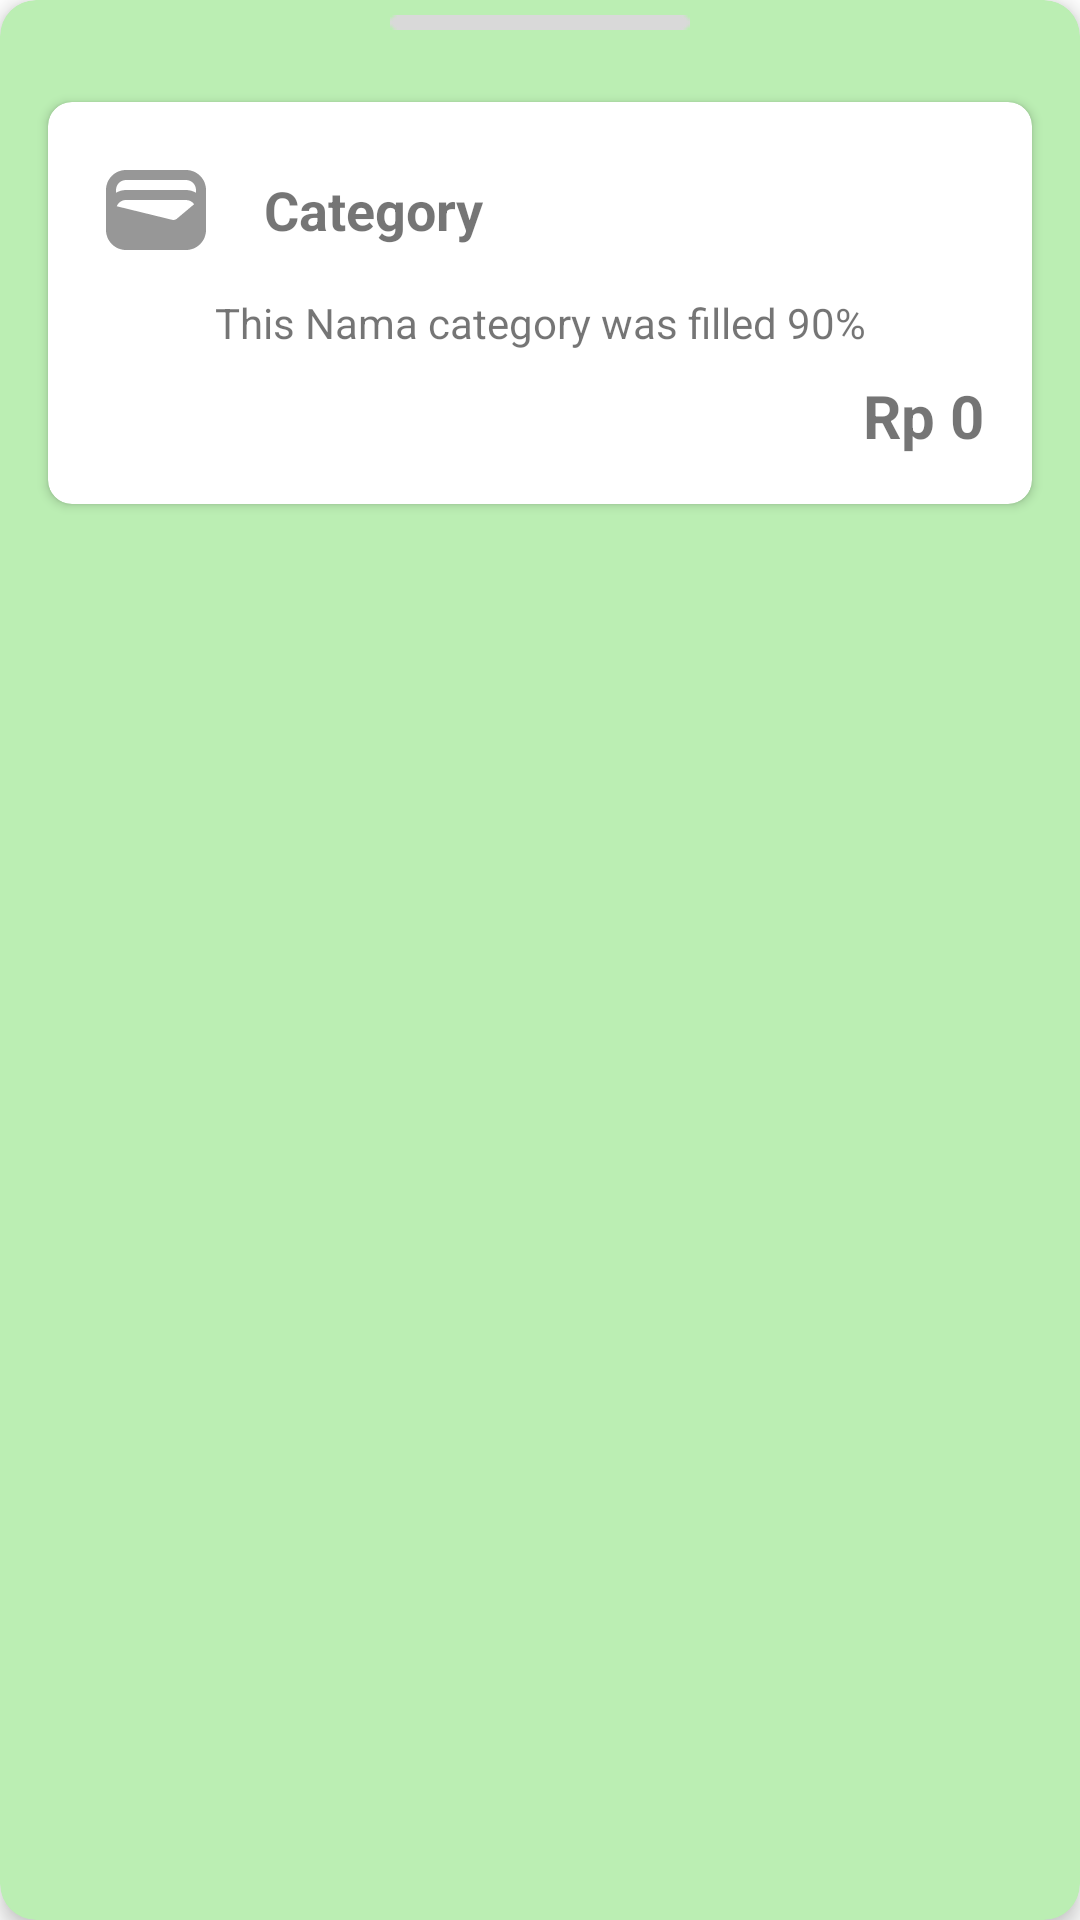

Write the Android layout XML for this screen, with the resource values it uses.
<!-- AndroidManifest.xml: application theme AppTheme -->
<!-- res/layout/modal_budget_detail.xml -->
<?xml version="1.0" encoding="utf-8"?>
<androidx.cardview.widget.CardView
    xmlns:android="http://schemas.android.com/apk/res/android"
    xmlns:app="http://schemas.android.com/apk/res-auto"
    android:layout_width="match_parent"
    android:layout_height="wrap_content"
    android:layout_margin="16dp"
    android:backgroundTint="#BBEEB3"
    app:cardCornerRadius="12dp"
    app:cardElevation="4dp">

    <LinearLayout
        android:layout_width="match_parent"
        android:layout_height="wrap_content"
        android:layout_marginBottom="50dp"
        android:orientation="vertical">

        
        <View
            android:id="@+id/handleView"
            android:layout_width="100dp"
            android:layout_height="5dp"
            android:layout_gravity="center_horizontal"
            android:layout_marginTop="5dp"
            android:layout_marginBottom="8dp"
            android:background="@drawable/handle_background" />

        
        <androidx.cardview.widget.CardView
            android:layout_width="match_parent"
            android:layout_height="wrap_content"
            android:layout_margin="16dp"
            app:cardCornerRadius="8dp"
            app:cardElevation="2dp">

            <LinearLayout
                android:layout_width="match_parent"
                android:layout_height="wrap_content"
                android:orientation="vertical"
                android:padding="16dp">

                <LinearLayout
                    android:layout_width="match_parent"
                    android:layout_height="wrap_content"
                    android:gravity="center_vertical"
                    android:orientation="horizontal">

                    <ImageView
                        android:id="@+id/icon"
                        android:layout_width="40dp"
                        android:layout_height="40dp"
                        android:src="@drawable/ic_baseline_wallet_24" />

                    <TextView
                        android:id="@+id/category"
                        android:layout_width="wrap_content"
                        android:layout_height="wrap_content"
                        android:layout_marginStart="16dp"
                        android:text="Category"
                        android:textSize="18sp"
                        android:textStyle="bold" />
                </LinearLayout>

                <TextView
                    android:id="@+id/description"
                    android:layout_width="match_parent"
                    android:layout_height="wrap_content"
                    android:layout_marginTop="8dp"
                    android:gravity="center"
                    android:text="This Nama category was filled 90%" />

                <TextView
                    android:id="@+id/amount"
                    android:layout_width="match_parent"
                    android:layout_height="wrap_content"
                    android:layout_gravity="end"
                    android:layout_marginTop="8dp"
                    android:gravity="end"
                    android:text="Rp 0"
                    android:textSize="20sp"
                    android:textStyle="bold" />
            </LinearLayout>
        </androidx.cardview.widget.CardView>
    </LinearLayout>
</androidx.cardview.widget.CardView>
<!-- resources referenced by this layout -->
<resources>
  <!-- drawable handle_background: png bitmap (drawable, 214 bytes) -->
  <!-- drawable ic_baseline_wallet_24 (drawable) -->
  <vector xmlns:android="http://schemas.android.com/apk/res/android" android:height="24dp" android:tint="#979797" android:viewportHeight="24" android:viewportWidth="24" android:width="24dp">
        
      <path android:fillColor="@android:color/white" android:pathData="M18,4H6C3.79,4 2,5.79 2,8v8c0,2.21 1.79,4 4,4h12c2.21,0 4,-1.79 4,-4V8C22,5.79 20.21,4 18,4zM16.14,13.77c-0.24,0.2 -0.57,0.28 -0.88,0.2L4.15,11.25C4.45,10.52 5.16,10 6,10h12c0.67,0 1.26,0.34 1.63,0.84L16.14,13.77zM6,6h12c1.1,0 2,0.9 2,2v0.55C19.41,8.21 18.73,8 18,8H6C5.27,8 4.59,8.21 4,8.55V8C4,6.9 4.9,6 6,6z"/>
      
  </vector>
</resources>
